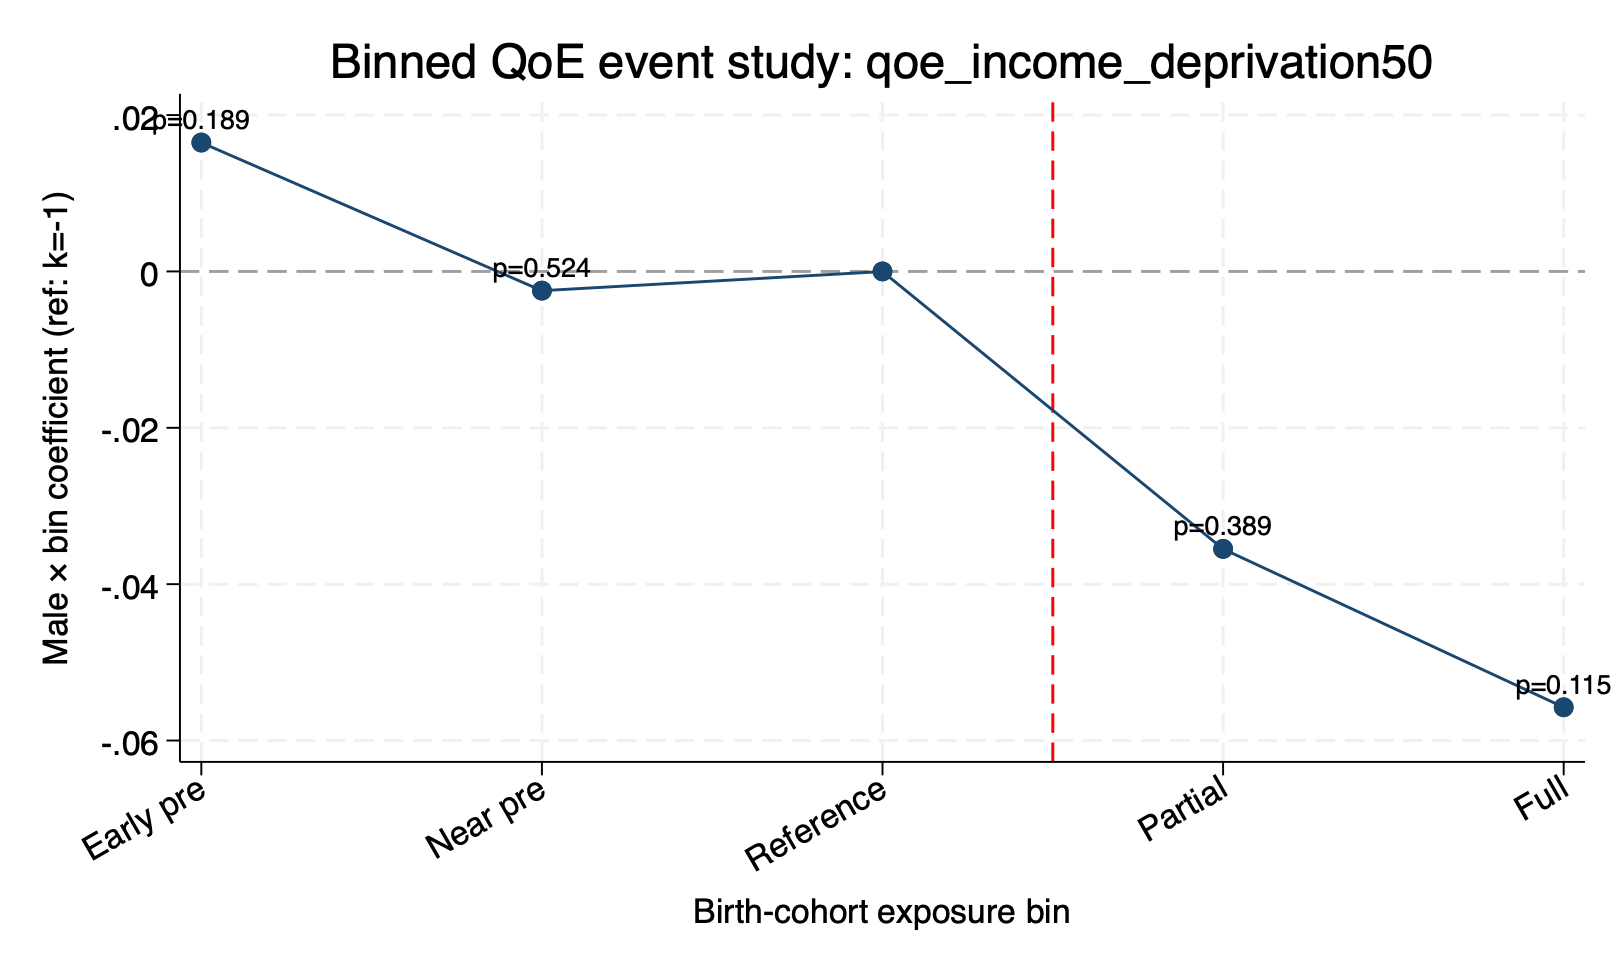

Source data for this figure (header and first rows):
outcome, event_bin, bin_label, beta, cluster_se, wild_p, wild_ci_lb, wild_ci_ub
qoe_income_deprivation50, 0, Early pre (k=-5,-4), 0.01649, 0.002701, 0.1895, -0.1042, 4.006
qoe_income_deprivation50, 1, Near pre (k=-3,-2), -0.002457, 0.00828, 0.5244, -6.925, 0.9317
qoe_income_deprivation50, 2, Reference (k=-1), 0, 0, , , 
qoe_income_deprivation50, 3, Partial reduction (k=0,1,2), -0.03549, 0.01686, 0.3887, -0.1936, 0.03875
qoe_income_deprivation50, 4, Full reduction (k=3,4,5), -0.05575, 0.01803, 0.1152, -0.1217, 0.006139
